Photos from the image-classification dataset "dataset_classification" in the GitHub repository MarLuar/5-DOF-Robot-Arm-Trash-Sorter. Its 2 classes are: biodegradable, non-biodegradable.

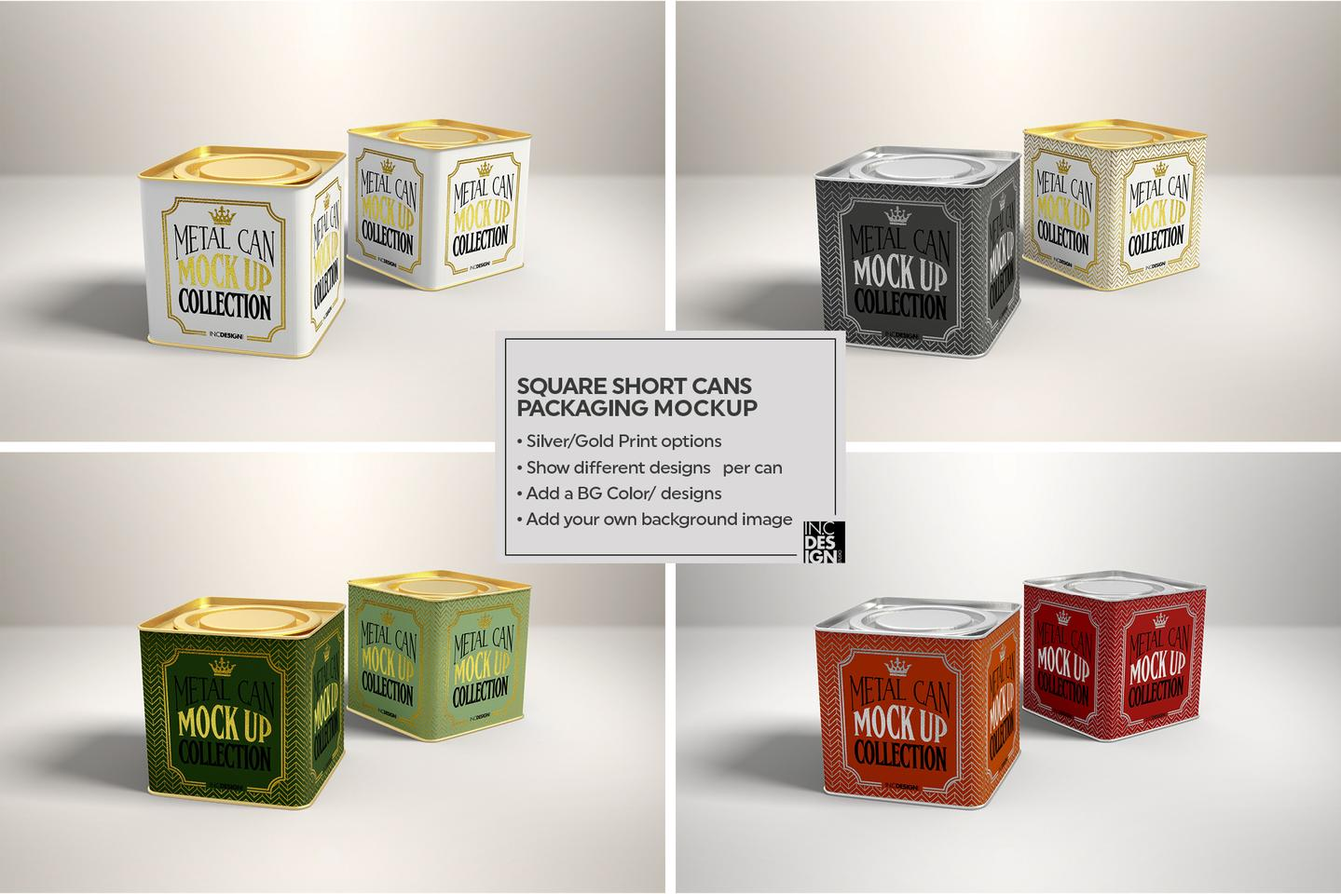
Label: non-biodegradable

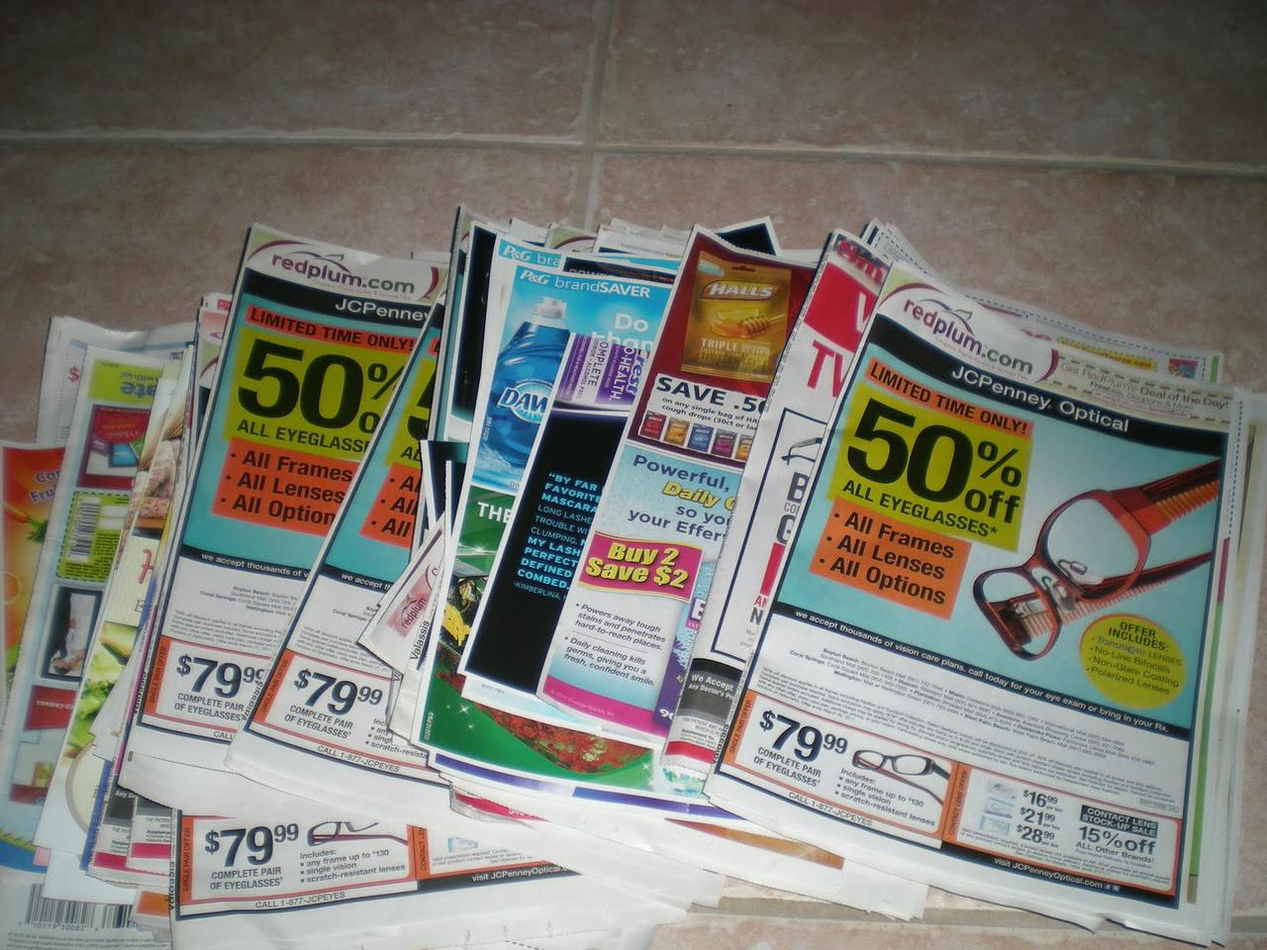
Label: biodegradable

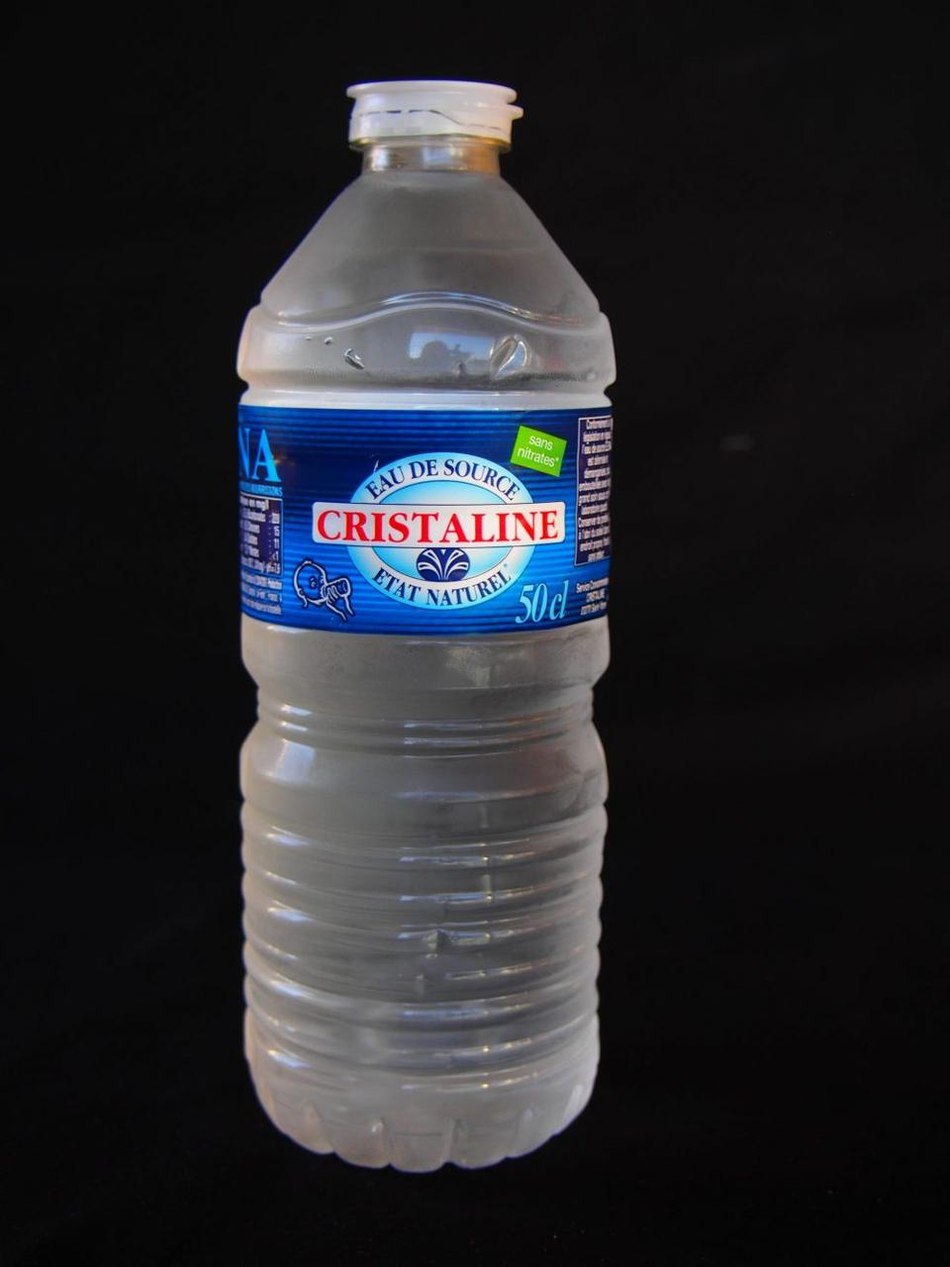
Label: non-biodegradable

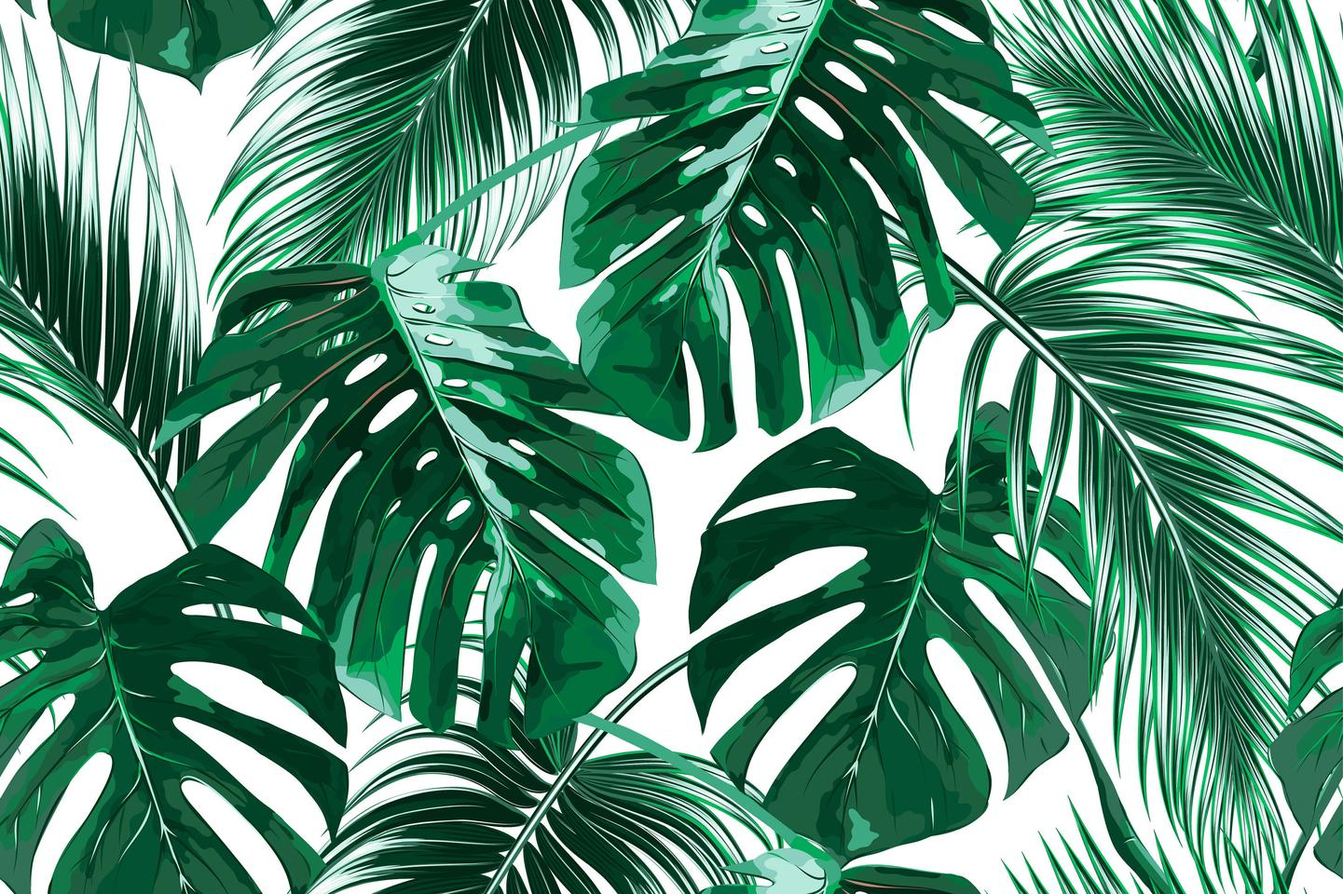
Label: biodegradable

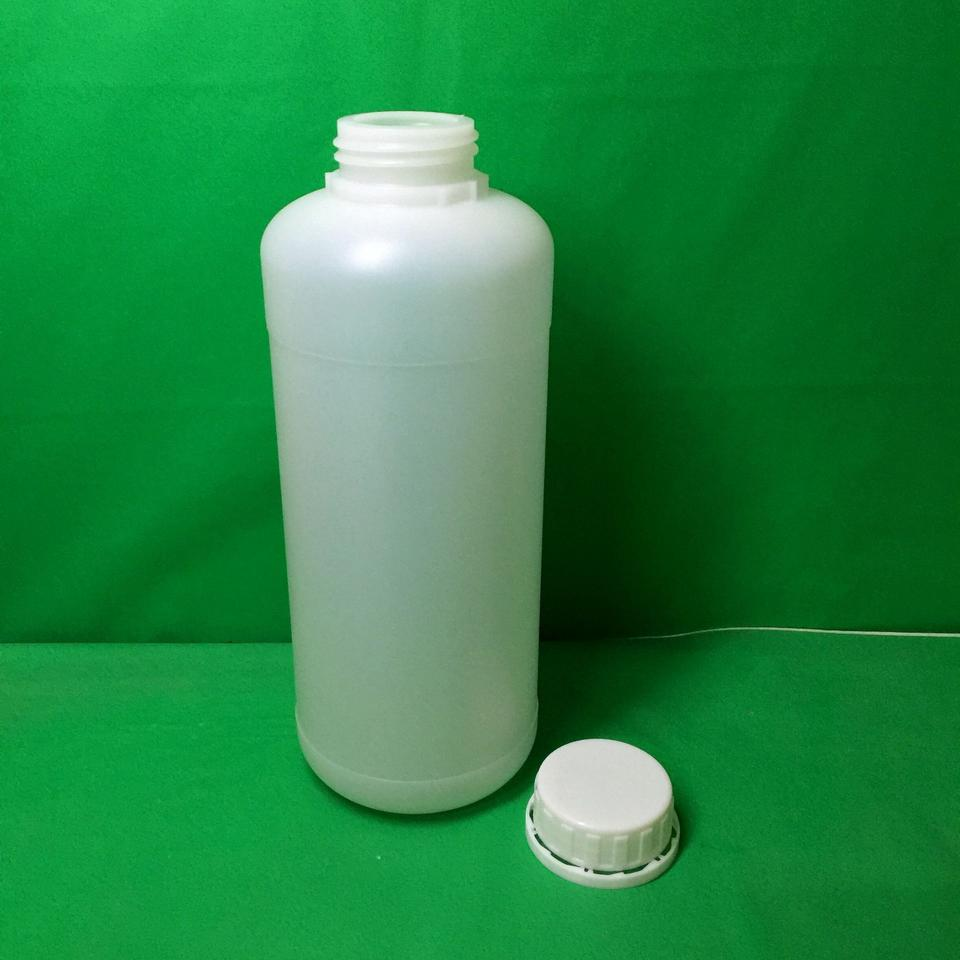
Label: non-biodegradable

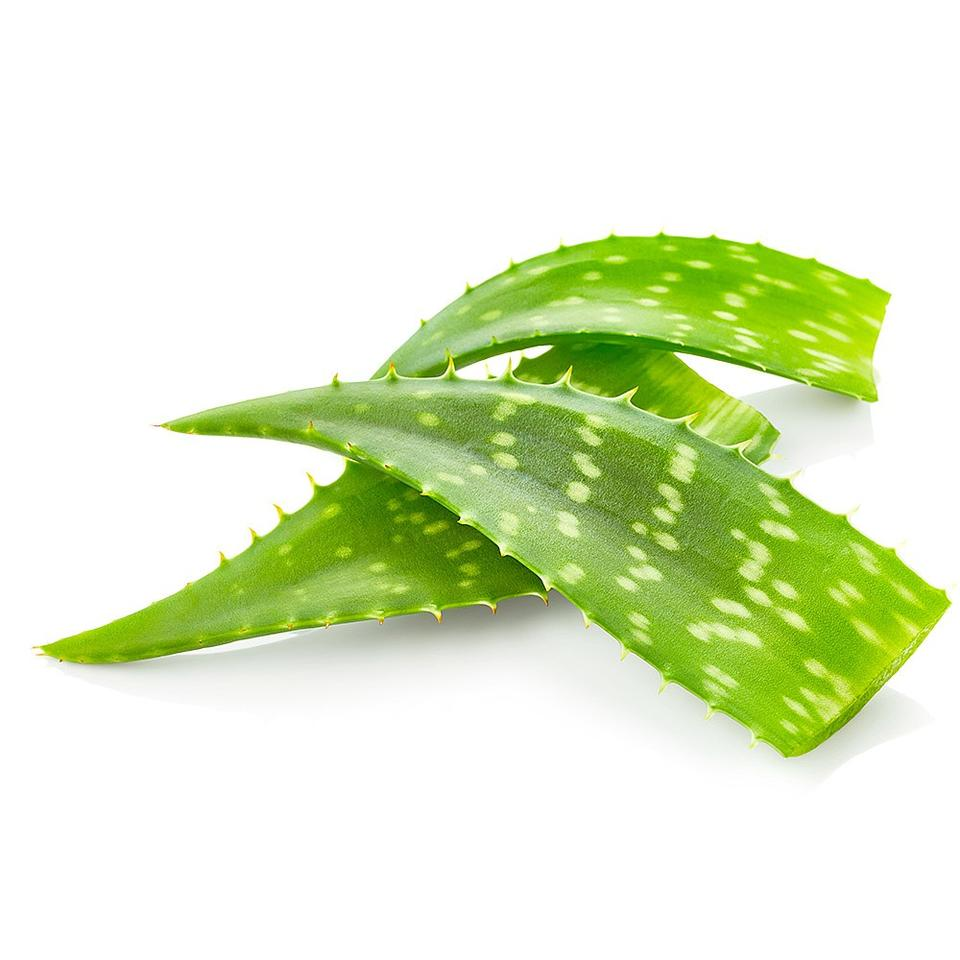
Label: biodegradable
